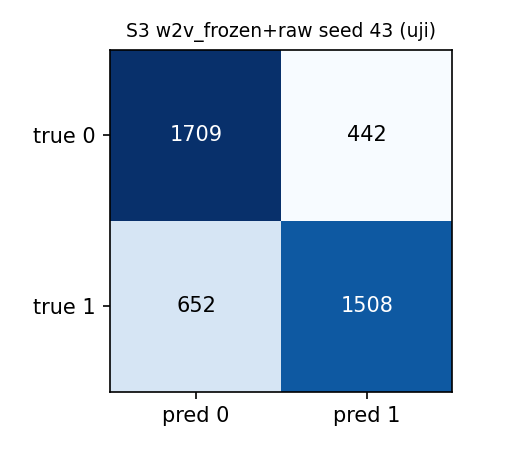

Source data for this figure (header and first rows):
, pred_0, pred_1
true_0, 1709, 442
true_1, 652, 1508
